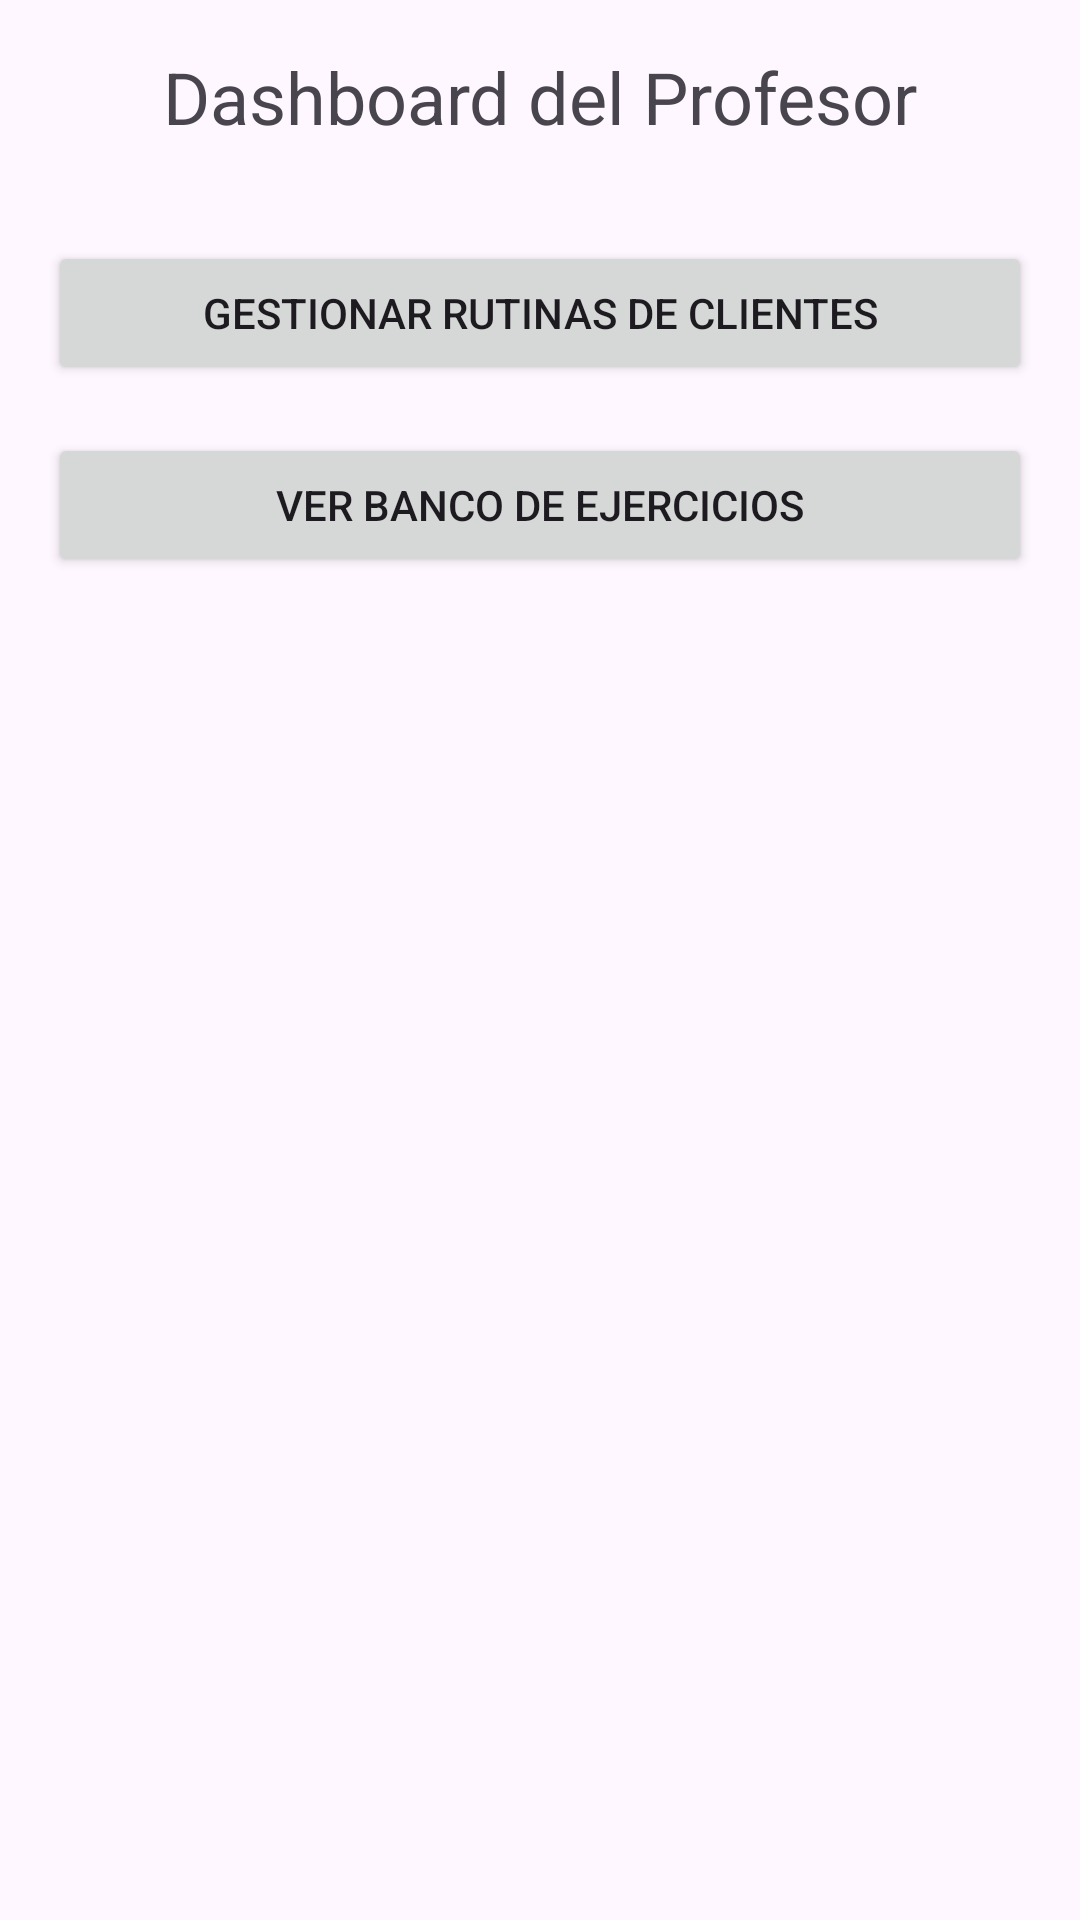

Here is an Android app screen rendered from its layout file. Give the layout XML and the strings, colors and styles it references.
<!-- AndroidManifest.xml: application theme Theme.G_ap -->
<!-- res/layout/activity_profesor_dashboard.xml -->
<?xml version="1.0" encoding="utf-8"?>
<LinearLayout xmlns:android="http://schemas.android.com/apk/res/android"
    android:layout_width="match_parent"
    android:layout_height="match_parent"
    android:orientation="vertical"
    android:padding="16dp"
    android:gravity="center_horizontal">

    <TextView
        android:layout_width="wrap_content"
        android:layout_height="wrap_content"
        android:text="Dashboard del Profesor"
        android:textSize="24sp"
        android:layout_marginBottom="32dp"/>

    <Button
        android:id="@+id/buttonGestionarRutinas"
        android:layout_width="match_parent"
        android:layout_height="wrap_content"
        android:text="Gestionar Rutinas de Clientes"
        android:layout_marginBottom="16dp"/>

    <Button
        android:id="@+id/buttonVerBancoEjercicios"
        android:layout_width="match_parent"
        android:layout_height="wrap_content"
        android:text="Ver Banco de Ejercicios"/>

</LinearLayout>
<!-- resources referenced by this layout -->
<resources>
  <style name="Theme.G_ap" parent="Base.Theme.G_ap" />
  <style name="Base.Theme.G_ap" parent="Theme.Material3.DayNight.NoActionBar">
          
          
      </style>
</resources>
